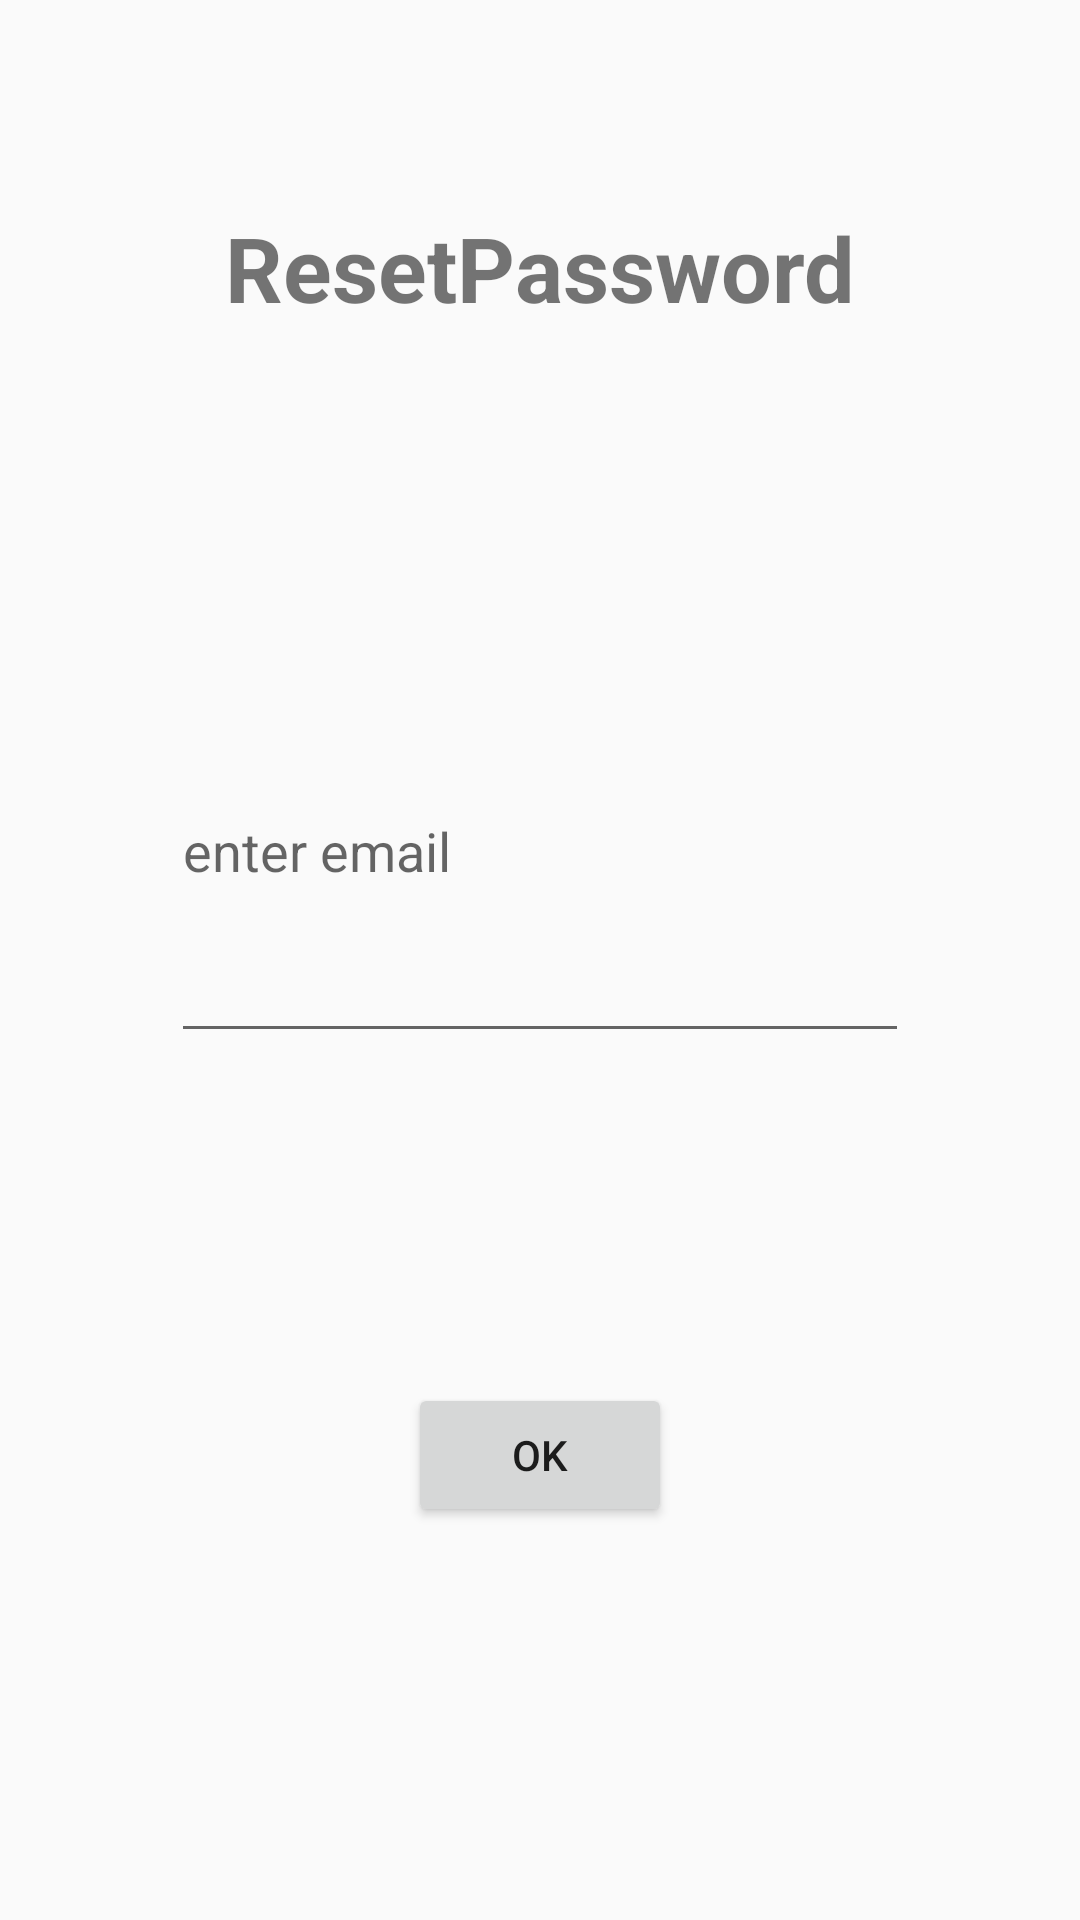

Here is an Android app screen rendered from its layout file. Give the layout XML and the strings, colors and styles it references.
<!-- AndroidManifest.xml: activity theme res_theme -->
<!-- res/layout/activity_reset_password.xml -->
<?xml version="1.0" encoding="utf-8"?>
<androidx.constraintlayout.widget.ConstraintLayout xmlns:android="http://schemas.android.com/apk/res/android"
    xmlns:app="http://schemas.android.com/apk/res-auto"
    xmlns:tools="http://schemas.android.com/tools"
    android:layout_width="match_parent"
    android:layout_height="match_parent"
    android:theme="@style/res_theme"
    tools:context=".Activities.ResetPasswordActivity">

    <TextView
        android:id="@+id/resetHead"
        android:layout_width="wrap_content"
        android:layout_height="wrap_content"
        android:layout_marginTop="69dp"
        android:layout_marginBottom="104dp"
        android:text="ResetPassword"
        android:textSize="30sp"
        android:textStyle="bold"
        app:layout_constraintBottom_toTopOf="@+id/resetEmail"
        app:layout_constraintEnd_toEndOf="parent"
        app:layout_constraintStart_toStartOf="parent"
        app:layout_constraintTop_toTopOf="parent" />

    <EditText
        android:id="@+id/resetEmail"
        android:layout_width="0dp"
        android:layout_height="0dp"
        android:layout_marginStart="57dp"
        android:layout_marginEnd="57dp"
        android:layout_marginBottom="110dp"
        android:ems="10"
        android:hint="enter email"
        android:inputType="textEmailAddress"
        app:layout_constraintBottom_toTopOf="@+id/resetPasswordButton"
        app:layout_constraintEnd_toEndOf="parent"
        app:layout_constraintStart_toStartOf="parent"
        app:layout_constraintTop_toBottomOf="@+id/resetHead" />

    <Button
        android:id="@+id/resetPasswordButton"
        android:layout_width="wrap_content"
        android:layout_height="wrap_content"
        android:layout_marginBottom="131dp"
        android:text="ok"
        app:layout_constraintBottom_toBottomOf="parent"
        app:layout_constraintEnd_toEndOf="parent"
        app:layout_constraintStart_toStartOf="parent"
        app:layout_constraintTop_toBottomOf="@+id/resetEmail" />
</androidx.constraintlayout.widget.ConstraintLayout>
<!-- resources referenced by this layout -->
<resources>
  <style name="res_theme" parent="Theme.AppCompat.DayNight.DarkActionBar">
          <item name="colorPrimary">@color/yellow</item>
      </style>
  <color name="yellow">#FBC02D</color>
</resources>
